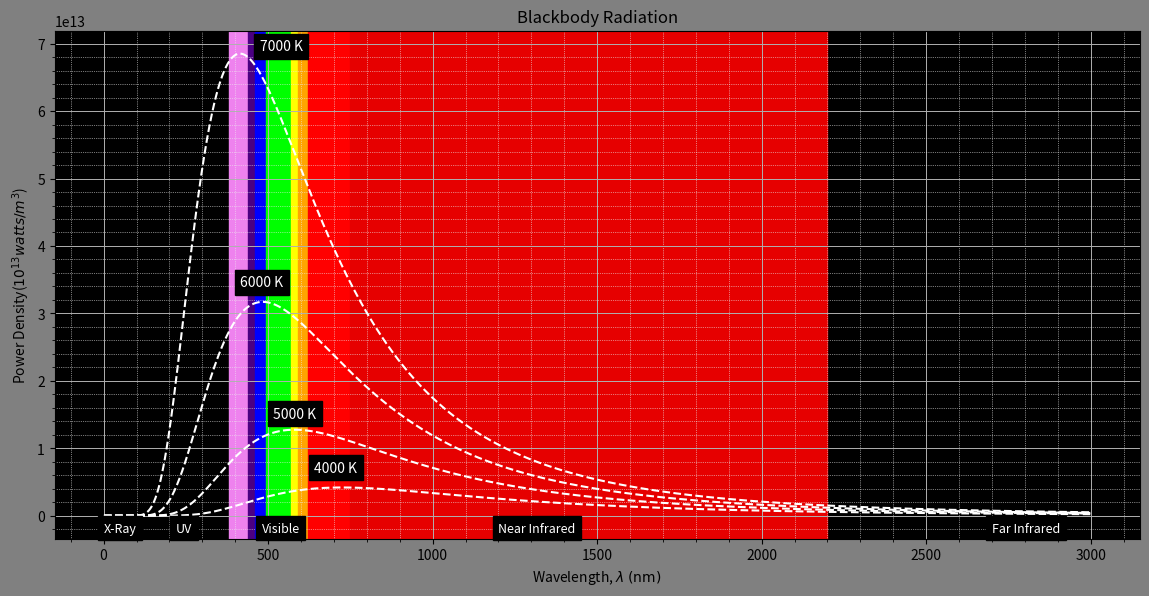

The matplotlib source for this figure:
#!/usr/bin/env python3

"""     09.01.2023
[redacted]
[redacted]

      	================== BLACKBODY RADIATION SIMULATION  =================================
		    ### WIEN'S DISPLACEMENT LAW ###

	NB: All physical quantities in SI units
"""


import matplotlib.pyplot as mpl
import numpy as np

#constants
c = 3.0*10**8; h = 6.626e-34; k = 1.38e-23
def intens(lambd, T):
	a = 2.0*h*c**2
	b = h*c/(lambd*k*T)
	intensity = a/((lambd**5)*(np.exp(b)-1))
	return intensity
wavs = np.arange(1e-9, 3e-6, 1e-9)
intensity4 = intens(wavs, 4000)
intensity5 = intens(wavs, 5000)
intensity6 = intens(wavs, 6000)
intensity7 = intens(wavs, 7000)


fig = mpl.figure(facecolor = 'grey', figsize=(14, 6.6))
ax = fig.add_subplot(111)
ax.set_ylabel('Power Density($10^{13} watts/m^3$)')
ax.set_xlabel('Wavelength, $\lambda\; (\mathrm{nm})$')
ax.grid(True)
ax.set_facecolor('k')
ax.set_title('Blackbody Radiation')
ax.grid(which = 'minor', linewidth = 0.5, linestyle=":", color='#EEEEEE')
ax.grid(which = 'major', linewidth = 0.7)
ax.minorticks_on()
ax.text(1, -0.9e+12, 'X-Ray', color='w', verticalalignment='top',
	fontdict={'fontsize': 9}, bbox = dict(facecolor='k', alpha=1))
ax.text(220, -0.9e+12, 'UV', color='w', verticalalignment='top',
        fontdict={'fontsize': 9}, bbox = dict(facecolor='k', alpha=1))
ax.text(480, -0.9e+12, 'Visible', color='w', verticalalignment='top',
        fontdict={'fontsize': 9}, bbox = dict(facecolor='k', alpha=1))
ax.text(1200, -0.9e+12, 'Near Infrared', color='w', verticalalignment='top',
        fontdict={'fontsize': 9}, bbox = dict(facecolor='k', alpha=1))
ax.text(2700, -0.9e+12, 'Far Infrared', color='w', verticalalignment='top',
        fontdict={'fontsize': 9}, bbox = dict(facecolor='k', alpha=1))

spectrum = {(380, 440):'#ee82ee', (440, 460):'#4b0082', (460, 495): '#0000ff',
		(495, 570): '#00ff00', (570, 590): '#ffff00', (590, 620): '#ffa500',
		(620, 750): '#ff0000', (750, 2200): '#E60000'}

for wav_range, rgb in spectrum.items():
	ax.axvspan(*wav_range, color=rgb, alpha=1)
mpl.plot(wavs*1e9, intensity4, 'w--')
mpl.text(640, 6.5e+12, '4000 K', color = 'w', fontdict={'fontsize': 10},
	bbox=dict(facecolor="k", alpha=1))
mpl.plot(wavs*1e9, intensity5, 'w--')
mpl.text(515, 1.45e+13, '5000 K', color = 'w', fontdict={'fontsize': 10},
        bbox=dict(facecolor="k", alpha=1))
mpl.plot(wavs*1e9, intensity6, 'w--')
mpl.text(415, 3.4e+13, '6000 K', color = 'w', fontdict={'fontsize': 10},
        bbox=dict(facecolor="k", alpha=1))
mpl.plot(wavs*1e9, intensity7, 'w--')
mpl.text(475, 6.9e+13, '7000 K', color = 'w', fontdict={'fontsize': 10},
        bbox=dict(facecolor="k", alpha=1))
mpl.savefig('wien.plot.pdf')
mpl.show()


